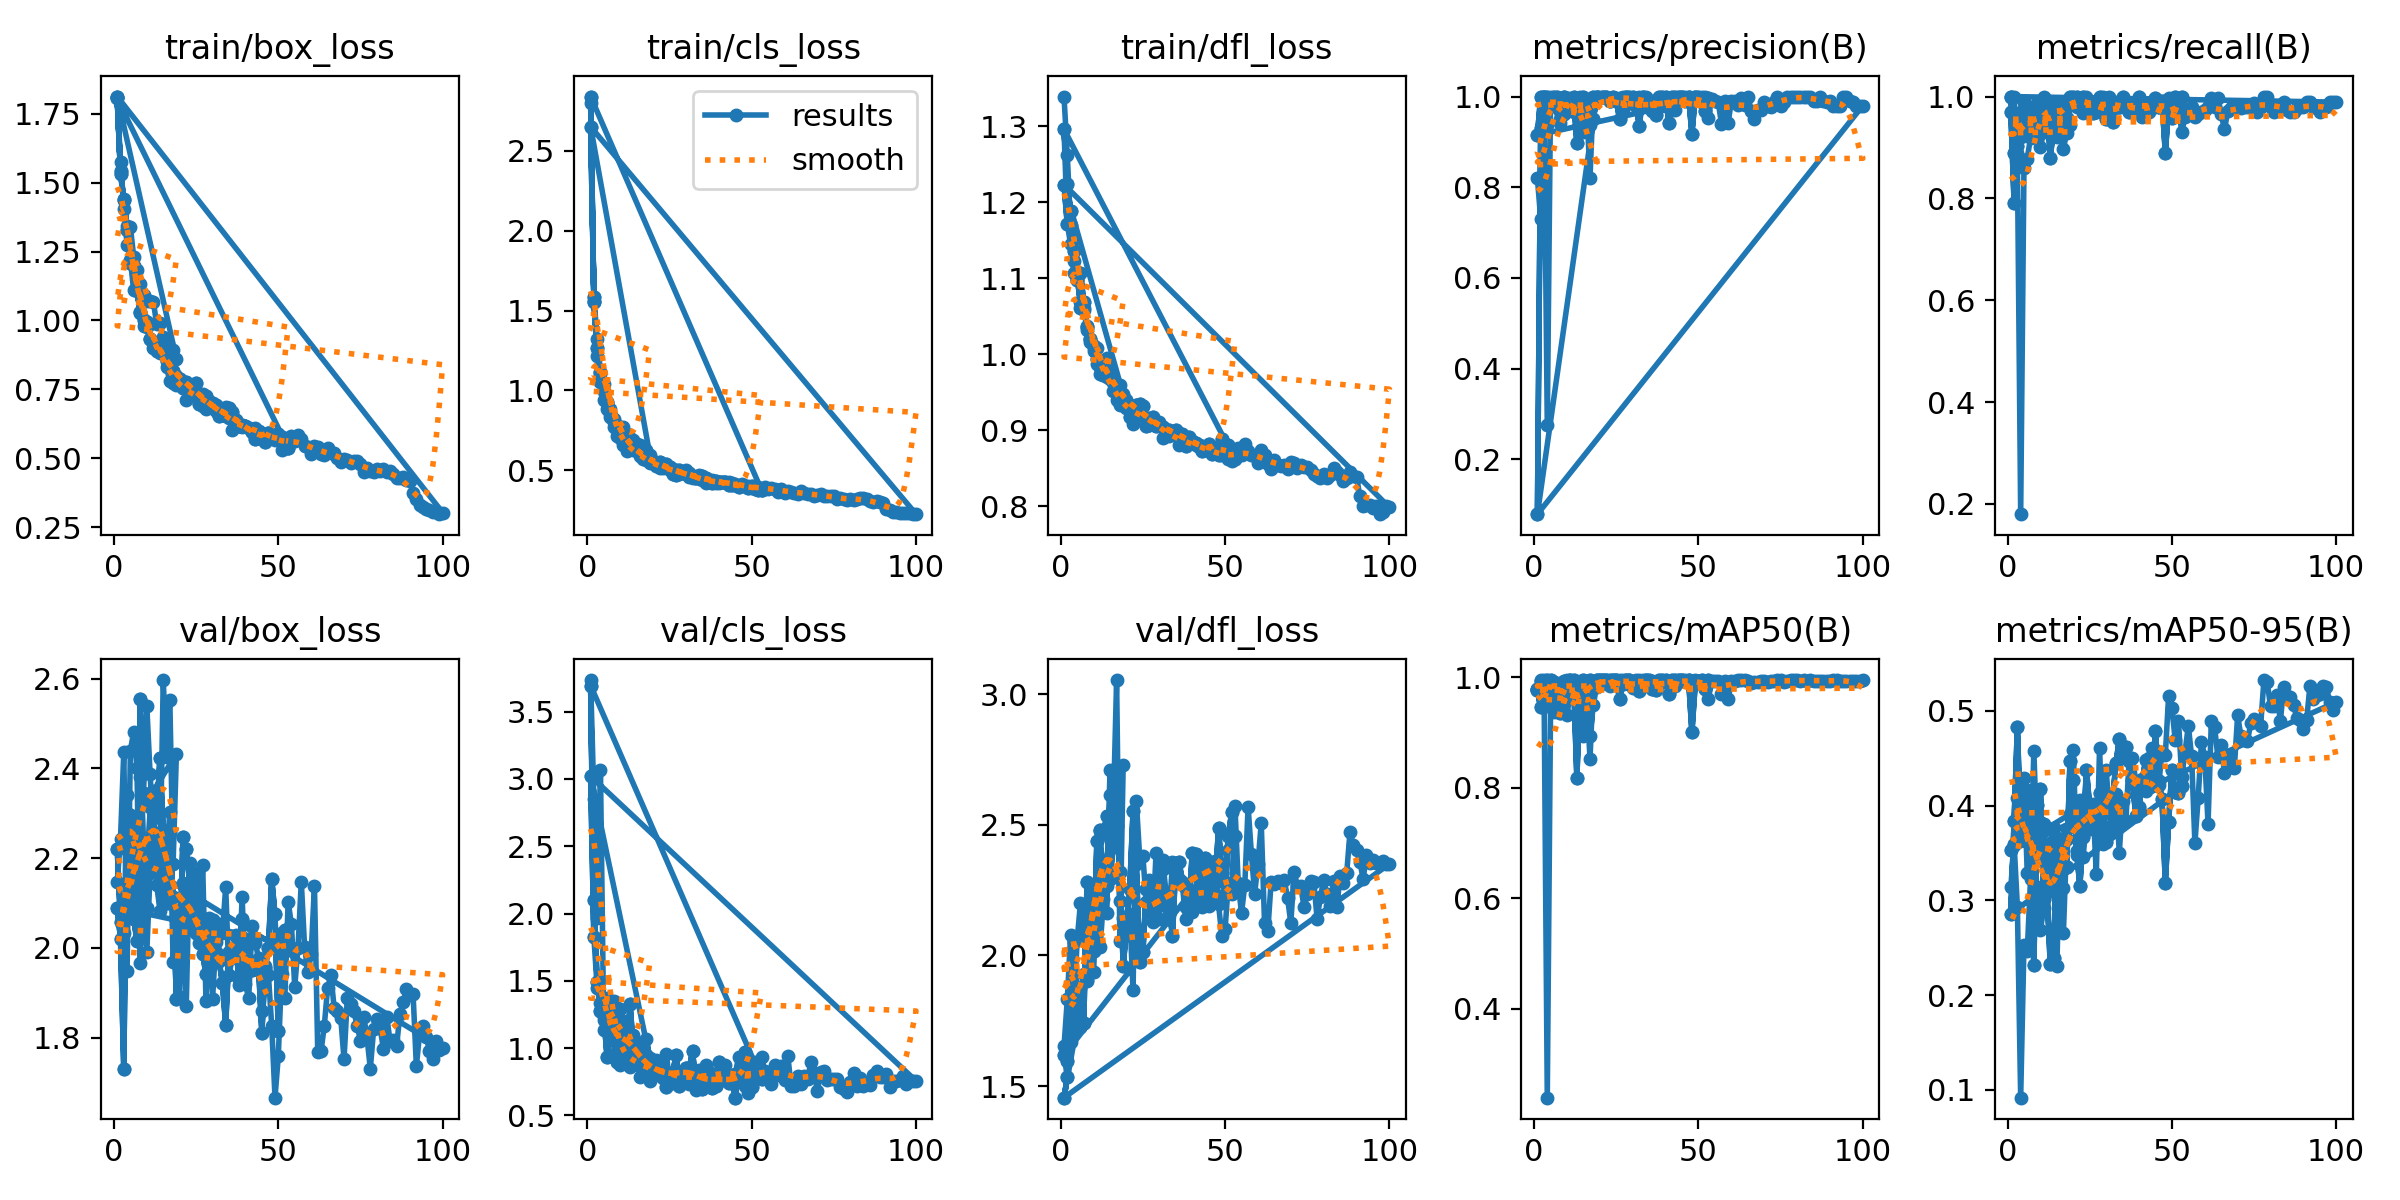

The data file committed next to this chart (first rows):
epoch, time, train/box_loss, train/cls_loss, train/dfl_loss, metrics/precision(B), metrics/recall(B), metrics/mAP50(B), metrics/mAP50-95(B), val/box_loss, val/cls_loss, val/dfl_loss, lr/pg0, lr/pg1, lr/pg2
1, 73.62, 1.81, 2.799, 1.339, 0.8197, 1, 0.9765, 0.3141, 2.147, 3.735, 1.652, 0.07228, 0.00028, 0.00028
2, 148, 1.575, 1.561, 1.262, 0.7299, 1, 0.995, 0.3597, 2.243, 2.849, 1.832, 0.04356, 0.0005644, 0.0005644
3, 215.2, 1.404, 1.214, 1.17, 1, 0.8729, 0.9944, 0.2929, 2.437, 1.97, 2.077, 0.01484, 0.000843, 0.000843
4, 285.8, 1.275, 1.055, 1.122, 0.2752, 0.18, 0.2395, 0.09182, 1.947, 3.063, 1.796, 0.0009703, 0.0009703, 0.0009703
5, 354.9, 1.221, 0.9402, 1.108, 0.9962, 0.86, 0.9468, 0.2531, 2.439, 1.132, 2.059, 0.0009604, 0.0009604, 0.0009604
6, 423.7, 1.11, 0.882, 1.06, 1, 0.8783, 0.9546, 0.2462, 2.482, 1.309, 2.2, 0.0009505, 0.0009505, 0.0009505
7, 491.3, 1.108, 0.8343, 1.057, 1, 0.9196, 0.9819, 0.3224, 2.401, 1.139, 2.086, 0.0009406, 0.0009406, 0.0009406
8, 558.9, 1.027, 0.7692, 1.037, 0.9416, 0.97, 0.9898, 0.458, 1.966, 1.059, 1.905, 0.0009307, 0.0009307, 0.0009307
9, 627.3, 0.9809, 0.7125, 1.016, 0.9611, 0.9877, 0.9753, 0.3592, 2.231, 0.9807, 2.053, 0.0009208, 0.0009208, 0.0009208
10, 696, 0.9774, 0.7033, 1.007, 0.9974, 0.98, 0.9947, 0.3828, 1.991, 0.8731, 1.938, 0.0009109, 0.0009109, 0.0009109
11, 767, 0.9317, 0.6569, 0.9874, 0.989, 1, 0.9947, 0.3805, 2.166, 0.8916, 2.256, 0.000901, 0.000901, 0.000901
12, 838.1, 0.8999, 0.62, 0.9738, 0.9655, 0.98, 0.9925, 0.3434, 2.349, 0.9995, 2.478, 0.0008911, 0.0008911, 0.0008911
13, 912.1, 0.9093, 0.6396, 0.9773, 0.99, 0.9863, 0.9821, 0.3437, 2.141, 0.8598, 2.255, 0.0008812, 0.0008812, 0.0008812
14, 982.8, 0.883, 0.6264, 0.9701, 0.96, 0.9599, 0.9594, 0.3651, 2.083, 0.9594, 2.265, 0.0008713, 0.0008713, 0.0008713
15, 1054, 0.8932, 0.622, 0.974, 0.9214, 0.9383, 0.9325, 0.3317, 2.259, 0.9232, 2.71, 0.0008614, 0.0008614, 0.0008614
16, 1125, 0.8302, 0.5909, 0.9513, 0.9796, 0.9597, 0.9614, 0.3435, 2.198, 0.7863, 2.502, 0.0008515, 0.0008515, 0.0008515
17, 1196, 0.7802, 0.5739, 0.9398, 0.8209, 0.98, 0.8524, 0.2655, 2.304, 1.017, 2.655, 0.0008416, 0.0008416, 0.0008416
18, 1266, 0.7715, 0.5661, 0.9329, 0.999, 0.98, 0.99, 0.3645, 1.968, 0.8157, 2.209, 0.0008317, 0.0008317, 0.0008317
19, 1336, 0.7656, 0.5473, 0.9328, 1, 0.9884, 0.995, 0.3901, 2.085, 0.7569, 2.143, 0.0008218, 0.0008218, 0.0008218
20, 1407, 0.7793, 0.5505, 0.9289, 1, 0.9893, 0.995, 0.4585, 1.891, 0.7912, 2.129, 0.0008119, 0.0008119, 0.0008119
21, 1478, 0.7583, 0.5281, 0.9242, 0.9997, 0.98, 0.9946, 0.3475, 2.143, 0.9124, 2.159, 0.000802, 0.000802, 0.000802
22, 1549, 0.7121, 0.5126, 0.9084, 1, 0.9872, 0.9948, 0.4059, 1.87, 0.8337, 1.866, 0.0007921, 0.0007921, 0.0007921
23, 1619, 0.7286, 0.5133, 0.9261, 0.9898, 0.9668, 0.9846, 0.3461, 2.189, 0.8067, 2.591, 0.0007822, 0.0007822, 0.0007822
24, 1691, 0.7507, 0.5186, 0.9315, 0.997, 1, 0.995, 0.3836, 2.075, 0.9593, 2.378, 0.0007723, 0.0007723, 0.0007723
25, 1761, 0.7235, 0.5009, 0.9186, 0.9978, 0.98, 0.9944, 0.3757, 2.168, 0.7616, 2.381, 0.0007624, 0.0007624, 0.0007624
26, 1831, 0.7312, 0.5076, 0.9141, 0.9971, 0.98, 0.9944, 0.4013, 2.011, 0.7439, 2.204, 0.0007525, 0.0007525, 0.0007525
27, 1901, 0.733, 0.5026, 0.9157, 0.9986, 0.98, 0.9945, 0.3277, 2.185, 0.785, 2.288, 0.0007426, 0.0007426, 0.0007426
28, 1971, 0.6784, 0.4768, 0.9092, 1, 0.9798, 0.9945, 0.4612, 1.882, 0.7656, 2.127, 0.0007327, 0.0007327, 0.0007327
29, 2043, 0.7091, 0.4833, 0.9097, 0.9957, 1, 0.995, 0.3592, 2.066, 0.7809, 2.392, 0.0007228, 0.0007228, 0.0007228
30, 2114, 0.6997, 0.5027, 0.9105, 0.9898, 0.9695, 0.9797, 0.4378, 1.885, 0.8535, 2.14, 0.0007129, 0.0007129, 0.0007129
31, 2184, 0.6725, 0.4595, 0.8891, 0.9957, 1, 0.995, 0.3922, 2.013, 0.7337, 2.365, 0.000703, 0.000703, 0.000703
32, 2256, 0.6691, 0.4504, 0.8967, 1, 0.989, 0.9949, 0.375, 2.054, 0.8215, 2.245, 0.0006931, 0.0006931, 0.0006931
33, 2326, 0.663, 0.4524, 0.8924, 0.9984, 0.98, 0.9942, 0.4124, 2.032, 0.6865, 2.157, 0.0006832, 0.0006832, 0.0006832
34, 2397, 0.6842, 0.4696, 0.8942, 0.9989, 0.98, 0.9942, 0.3501, 2.135, 0.8345, 2.356, 0.0006733, 0.0006733, 0.0006733
35, 2469, 0.6454, 0.4417, 0.8983, 0.9778, 0.98, 0.9926, 0.4047, 1.939, 0.7681, 2.289, 0.0006634, 0.0006634, 0.0006634
36, 2540, 0.602, 0.4195, 0.8809, 0.9682, 0.98, 0.9927, 0.3834, 1.978, 0.8718, 2.292, 0.0006535, 0.0006535, 0.0006535
37, 2610, 0.6232, 0.4259, 0.8833, 0.9899, 0.9761, 0.988, 0.4485, 2.028, 0.7923, 2.273, 0.0006436, 0.0006436, 0.0006436
38, 2681, 0.6173, 0.4416, 0.8816, 0.9762, 0.98, 0.99, 0.4503, 1.918, 0.7781, 2.141, 0.0006337, 0.0006337, 0.0006337
39, 2752, 0.6126, 0.4208, 0.8847, 0.99, 0.9885, 0.9913, 0.426, 2.114, 0.7576, 2.224, 0.0006238, 0.0006238, 0.0006238
40, 2823, 0.6168, 0.4221, 0.8846, 0.9785, 0.97, 0.9922, 0.4225, 1.919, 0.8089, 2.167, 0.0006139, 0.0006139, 0.0006139
41, 2894, 0.6079, 0.4256, 0.88, 0.9968, 0.96, 0.9931, 0.428, 1.887, 0.8232, 2.216, 0.000604, 0.000604, 0.000604
42, 2965, 0.6057, 0.4291, 0.8773, 0.9699, 0.98, 0.9916, 0.4151, 2.048, 0.8715, 2.374, 0.0005941, 0.0005941, 0.0005941
43, 3035, 0.6078, 0.4244, 0.8794, 0.9698, 0.97, 0.9847, 0.4505, 2.011, 0.7947, 2.185, 0.0005842, 0.0005842, 0.0005842
44, 3107, 0.5992, 0.4201, 0.8733, 1, 0.9895, 0.9949, 0.461, 1.977, 0.804, 2.272, 0.0005743, 0.0005743, 0.0005743
45, 3177, 0.5876, 0.4141, 0.8749, 0.9979, 0.98, 0.9945, 0.4582, 1.859, 0.8068, 2.191, 0.0005644, 0.0005644, 0.0005644
46, 3248, 0.5886, 0.4038, 0.8704, 0.9984, 0.98, 0.9947, 0.4222, 1.96, 0.935, 2.26, 0.0005545, 0.0005545, 0.0005545
47, 3319, 0.5896, 0.4135, 0.8733, 1, 0.9887, 0.9949, 0.4567, 1.939, 0.7471, 2.362, 0.0005446, 0.0005446, 0.0005446
48, 3389, 0.5885, 0.4006, 0.8679, 0.9899, 0.979, 0.9941, 0.4531, 1.826, 0.7187, 2.197, 0.0005347, 0.0005347, 0.0005347
49, 3461, 0.5674, 0.402, 0.8674, 1, 0.9977, 0.995, 0.5152, 1.666, 0.6702, 2.075, 0.0005248, 0.0005248, 0.0005248
50, 3532, 0.5699, 0.3891, 0.8678, 0.9974, 0.98, 0.9941, 0.503, 1.758, 0.7773, 2.1, 0.0005149, 0.0005149, 0.0005149
51, 3603, 0.53, 0.3846, 0.862, 1, 0.9797, 0.9934, 0.4694, 1.942, 0.9001, 2.279, 0.000505, 0.000505, 0.000505
52, 3673, 0.5538, 0.395, 0.8599, 0.9998, 0.98, 0.9936, 0.4895, 1.889, 0.8052, 2.234, 0.0004951, 0.0004951, 0.0004951
53, 3745, 0.5363, 0.3798, 0.8634, 0.9532, 0.93, 0.9612, 0.4301, 2.103, 0.9312, 2.571, 0.0004852, 0.0004852, 0.0004852
54, 3815, 0.5818, 0.3962, 0.8769, 0.9952, 0.96, 0.9929, 0.4565, 2.052, 0.8289, 2.276, 0.0004753, 0.0004753, 0.0004753
55, 3887, 0.5625, 0.384, 0.8671, 0.9899, 0.9755, 0.9938, 0.4841, 1.913, 0.7685, 2.162, 0.0004654, 0.0004654, 0.0004654
56, 3957, 0.5844, 0.3924, 0.8819, 0.9884, 0.98, 0.9938, 0.452, 2.001, 0.7326, 2.271, 0.0004555, 0.0004555, 0.0004555
57, 4028, 0.5703, 0.3855, 0.8726, 0.9395, 0.96, 0.9692, 0.3601, 2.147, 0.8773, 2.57, 0.0004456, 0.0004456, 0.0004456
58, 4097, 0.543, 0.366, 0.867, 0.9898, 0.966, 0.993, 0.4082, 2.002, 0.8025, 2.39, 0.0004357, 0.0004357, 0.0004357
59, 4169, 0.5412, 0.3813, 0.866, 0.9409, 0.97, 0.96, 0.4672, 1.947, 0.8651, 2.237, 0.0004258, 0.0004258, 0.0004258
60, 4240, 0.514, 0.3596, 0.8569, 0.9898, 0.9738, 0.9932, 0.4516, 1.987, 0.7665, 2.352, 0.0004159, 0.0004159, 0.0004159
... 167 more rows
